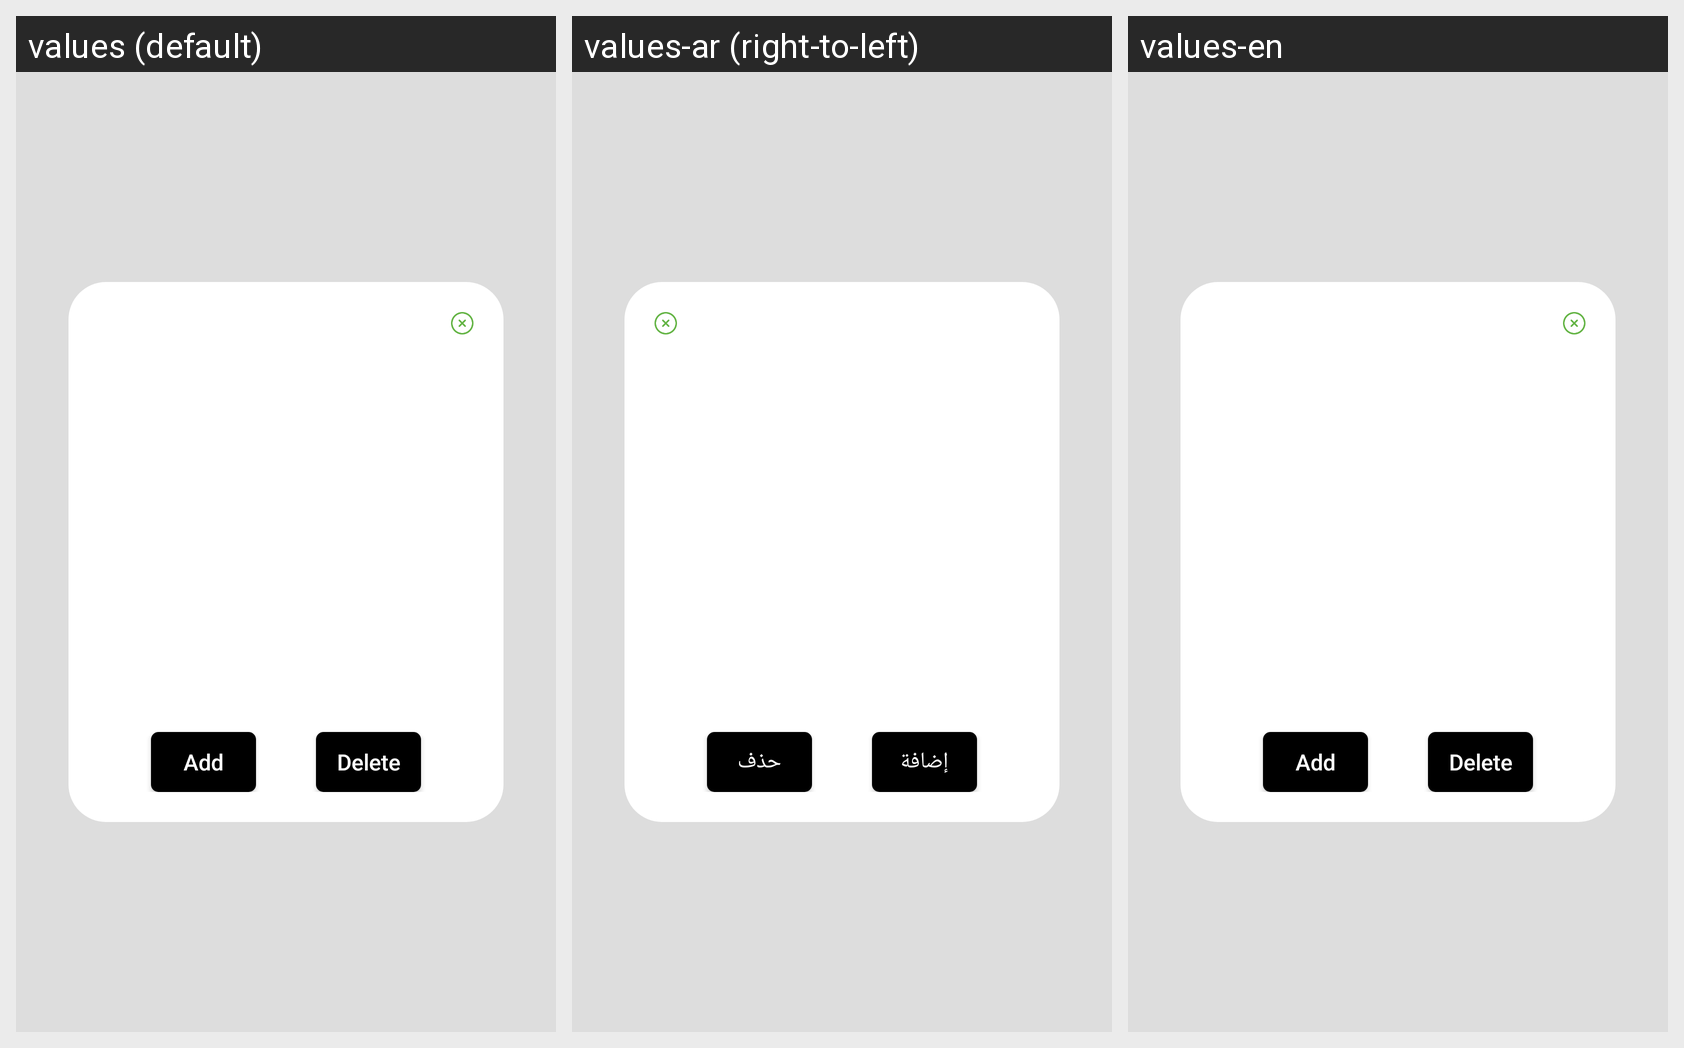

Here is an Android app screen in its default locale and in the app's own translations. Write out the translated-string differences for the strings that appear on this screen.
Android screen res/layout/addition_popup.xml rendered under 3 locales, left to right: values (default), values-ar (right-to-left), values-en. Device: Nexus 5 (rendered at 1080×1920; each locale shown at half size, 540×960, under a caption strip naming it); theme Theme.MyApplication.
Strings drawn on this screen, with the default value and each locale's value (text and hints the layout hard-codes, and strings that could not be matched under every locale, appear in the picture but are not listed):

add
  values: Add
  values-ar: إضافة
  values-en: Add

delete
  values: Delete
  values-ar: حذف
  values-en: Delete
